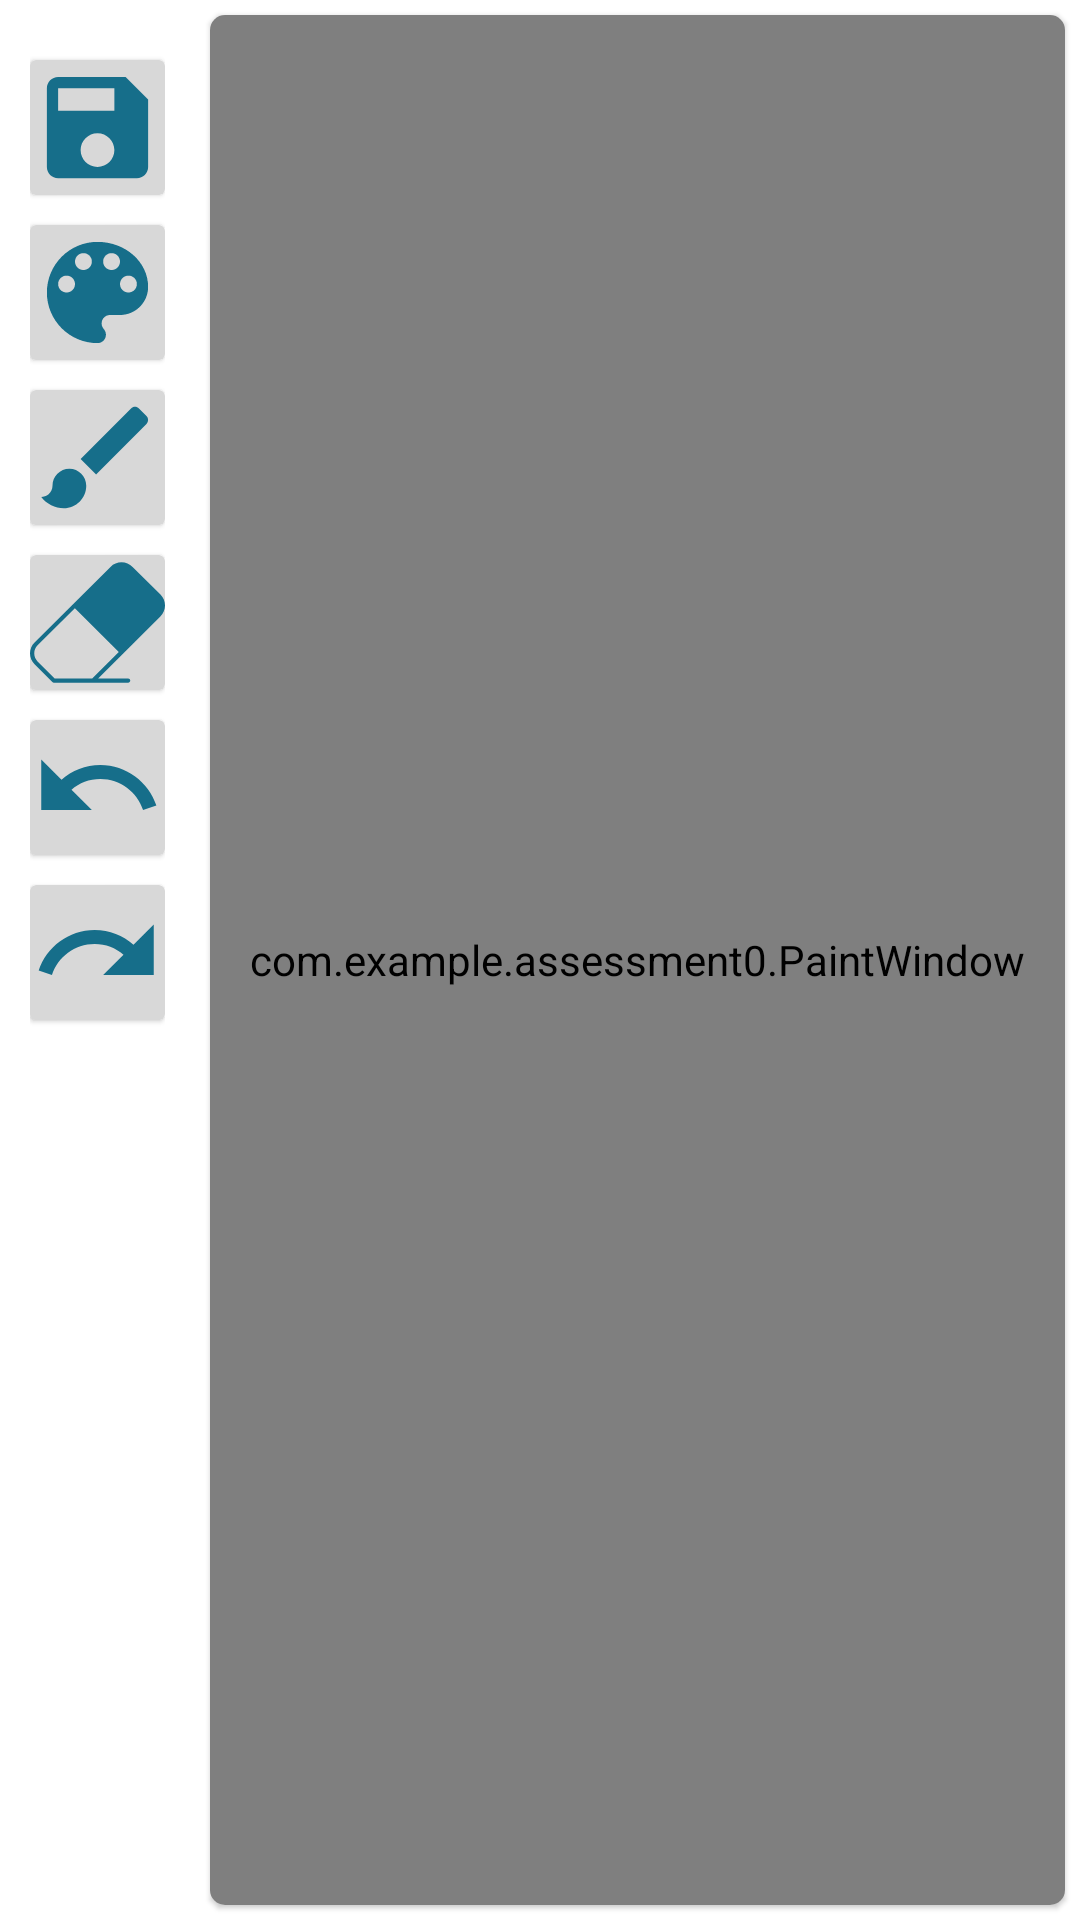

The Android layout XML behind this screen, and the referenced resources:
<!-- AndroidManifest.xml: application theme Theme.Assessment0 -->
<!-- res/layout/activity_main.xml -->
<?xml version="1.0" encoding="utf-8"?>
<RelativeLayout xmlns:android="http://schemas.android.com/apk/res/android"
    xmlns:app="http://schemas.android.com/apk/res-auto"
    xmlns:tools="http://schemas.android.com/tools"
    android:layout_width="match_parent"
    android:layout_height="match_parent"
    tools:context=".MainActivity">

    <GridLayout
        android:id="@+id/glMain"
        android:layout_width="wrap_content"
        android:layout_height="match_parent"
        android:layout_margin="10dp"
        android:columnCount="1"
        android:rowCount="6">

        <androidx.cardview.widget.CardView
            android:layout_width="wrap_content"
            android:layout_height="wrap_content"
            android:layout_columnWeight="1"
            android:layout_marginTop="10dp"
            android:backgroundTint="@color/light_grey_white"
            app:cardCornerRadius="2dp"
            app:cardElevation="1dp">

            <ImageView
                android:id="@+id/ivSaveMain"
                android:layout_width="wrap_content"
                android:layout_height="wrap_content"
                android:adjustViewBounds="true"
                android:maxWidth="45dp"
                android:maxHeight="45dp"
                android:layout_gravity="center"
                android:scaleType="fitCenter"
                android:src="@drawable/ic_save_50" />
        </androidx.cardview.widget.CardView>

        <androidx.cardview.widget.CardView
            android:layout_width="wrap_content"
            android:layout_height="wrap_content"
            android:layout_columnWeight="1"
            android:layout_marginTop="10dp"
            android:backgroundTint="@color/light_grey_white"
            app:cardCornerRadius="2dp"
            app:cardElevation="1dp">

            <ImageView
                android:id="@+id/ivColorMain"
                android:layout_width="wrap_content"
                android:layout_height="wrap_content"
                android:adjustViewBounds="true"
                android:maxWidth="45dp"
                android:maxHeight="45dp"
                android:layout_gravity="center"
                android:scaleType="fitCenter"
                android:src="@drawable/ic_color_50" />
        </androidx.cardview.widget.CardView>

        <androidx.cardview.widget.CardView
            android:layout_width="wrap_content"
            android:layout_height="wrap_content"
            android:layout_columnWeight="1"
            android:layout_marginTop="10dp"
            android:backgroundTint="@color/light_grey_white"
            app:cardCornerRadius="2dp"
            app:cardElevation="1dp">

            <ImageView
                android:id="@+id/ivBrushMain"
                android:layout_width="wrap_content"
                android:layout_height="wrap_content"
                android:adjustViewBounds="true"
                android:maxWidth="45dp"
                android:maxHeight="45dp"
                android:layout_gravity="center"
                android:scaleType="fitCenter"
                android:src="@drawable/ic_brush_50" />
        </androidx.cardview.widget.CardView>

        <androidx.cardview.widget.CardView
            android:layout_width="wrap_content"
            android:layout_height="wrap_content"
            android:layout_columnWeight="1"
            android:layout_marginTop="10dp"
            android:backgroundTint="@color/light_grey_white"
            app:cardCornerRadius="2dp"
            app:cardElevation="1dp">

            <ImageView
                android:id="@+id/ivEraseMain"
                android:layout_width="wrap_content"
                android:layout_height="wrap_content"
                android:adjustViewBounds="true"
                android:maxWidth="45dp"
                android:maxHeight="45dp"
                android:layout_gravity="center"
                android:scaleType="fitCenter"
                android:src="@drawable/ic_eraser_50" />
        </androidx.cardview.widget.CardView>

        <androidx.cardview.widget.CardView
            android:layout_width="wrap_content"
            android:layout_height="wrap_content"
            android:layout_columnWeight="1"
            android:layout_marginTop="10dp"
            android:backgroundTint="@color/light_grey_white"
            app:cardCornerRadius="2dp"
            app:cardElevation="1dp">

            <ImageView
                android:id="@+id/ivUndoMain"
                android:layout_width="wrap_content"
                android:layout_height="wrap_content"
                android:adjustViewBounds="true"
                android:maxWidth="45dp"
                android:maxHeight="45dp"
                android:layout_gravity="center"
                android:scaleType="fitCenter"
                android:src="@drawable/ic_undo_50" />
        </androidx.cardview.widget.CardView>

        <androidx.cardview.widget.CardView
            android:layout_width="wrap_content"
            android:layout_height="wrap_content"
            android:layout_columnWeight="1"
            android:layout_marginTop="10dp"
            android:backgroundTint="@color/light_grey_white"
            app:cardCornerRadius="2dp"
            app:cardElevation="1dp">

            <ImageView
                android:id="@+id/ivRedoMain"
                android:layout_width="wrap_content"
                android:layout_height="wrap_content"
                android:adjustViewBounds="true"
                android:maxWidth="45dp"
                android:maxHeight="45dp"
                android:layout_gravity="center"
                android:scaleType="fitCenter"
                android:src="@drawable/ic_redo_50" />
        </androidx.cardview.widget.CardView>
    </GridLayout>

    <com.google.android.material.slider.RangeSlider
        android:id="@+id/rangeSliderMain"
        android:layout_width="match_parent"
        android:layout_height="wrap_content"
        android:layout_margin="10dp"
        android:layout_toRightOf="@+id/glMain"
        android:background="@color/grey_50"
        android:elevation="2dp"
        android:visibility="gone"
        tools:visibility="visible" />

    <androidx.cardview.widget.CardView
        android:layout_width="match_parent"
        android:layout_height="match_parent"
        android:layout_centerInParent="true"
        android:layout_margin="5dp"
        android:layout_toRightOf="@+id/glMain"
        app:cardCornerRadius="5dp"
        app:cardElevation="1dp">

        <com.example.assessment0.PaintWindow
            android:id="@+id/paintWindowMain"
            android:layout_width="match_parent"
            android:layout_height="match_parent" />
    </androidx.cardview.widget.CardView>

</RelativeLayout>
<!-- resources referenced by this layout -->
<resources>
  <color name="light_grey_white">#D8D8D8</color>
  <!-- drawable ic_brush_50 (drawable) -->
  <vector android:height="50dp" android:tint="#166E8A"
      android:viewportHeight="24" android:viewportWidth="24"
      android:width="50dp" xmlns:android="http://schemas.android.com/apk/res/android">
      <path android:fillColor="@android:color/white" android:pathData="M7,14c-1.66,0 -3,1.34 -3,3 0,1.31 -1.16,2 -2,2 0.92,1.22 2.49,2 4,2 2.21,0 4,-1.79 4,-4 0,-1.66 -1.34,-3 -3,-3zM20.71,4.63l-1.34,-1.34c-0.39,-0.39 -1.02,-0.39 -1.41,0L9,12.25 11.75,15l8.96,-8.96c0.39,-0.39 0.39,-1.02 0,-1.41z"/>
  </vector>
  <!-- drawable ic_eraser_50 (drawable) -->
  <vector android:height="50dp" android:tint="#166E8A"
      android:viewportHeight="507.85" android:viewportWidth="507.85"
      android:width="50dp" xmlns:android="http://schemas.android.com/apk/res/android">
      <path android:fillColor="#FF000000" android:pathData="M490.8,148.725l-104.8,-104c-11.2,-10.8 -26,-17.2 -41.6,-17.2c-15.6,0 -30.4,6 -41.6,17.2l-285.6,284C6,339.525 0,354.325 0,369.925c0,15.6 6,30.4 17.2,41.2l66.8,66.8c1.6,1.6 3.6,2.4 5.6,2.4h279.6c4.4,0 8,-3.6 8,-8c0,-4.4 -3.6,-8 -8,-8H256.4l234,-232.8C513.6,208.725 513.6,171.525 490.8,148.725zM234,464.325H92.8l-64.4,-64c-8,-8 -12.4,-18.8 -12.4,-30.4c0,-11.6 4.4,-22 12.4,-30.4l140.4,-139.2l165.2,164.4L234,464.325z"/>
  </vector>
  <!-- drawable ic_redo_50 (drawable) -->
  <vector android:height="50dp" android:tint="#166E8A"
      android:viewportHeight="24" android:viewportWidth="24"
      android:width="50dp" xmlns:android="http://schemas.android.com/apk/res/android">
      <path android:fillColor="@android:color/white" android:pathData="M18.4,10.6C16.55,8.99 14.15,8 11.5,8c-4.65,0 -8.58,3.03 -9.96,7.22L3.9,16c1.05,-3.19 4.05,-5.5 7.6,-5.5 1.95,0 3.73,0.72 5.12,1.88L13,16h9V7l-3.6,3.6z"/>
  </vector>
  <!-- drawable ic_save_50 (drawable) -->
  <vector android:height="50dp" android:tint="#166E8A"
      android:viewportHeight="24" android:viewportWidth="24"
      android:width="50dp" xmlns:android="http://schemas.android.com/apk/res/android">
      <path android:fillColor="@android:color/white" android:pathData="M17,3L5,3c-1.11,0 -2,0.9 -2,2v14c0,1.1 0.89,2 2,2h14c1.1,0 2,-0.9 2,-2L21,7l-4,-4zM12,19c-1.66,0 -3,-1.34 -3,-3s1.34,-3 3,-3 3,1.34 3,3 -1.34,3 -3,3zM15,9L5,9L5,5h10v4z"/>
  </vector>
  <!-- drawable ic_undo_50 (drawable) -->
  <vector android:height="50dp" android:tint="#166E8A"
      android:viewportHeight="24" android:viewportWidth="24"
      android:width="50dp" xmlns:android="http://schemas.android.com/apk/res/android">
      <path android:fillColor="@android:color/white" android:pathData="M12.5,8c-2.65,0 -5.05,0.99 -6.9,2.6L2,7v9h9l-3.62,-3.62c1.39,-1.16 3.16,-1.88 5.12,-1.88 3.54,0 6.55,2.31 7.6,5.5l2.37,-0.78C21.08,11.03 17.15,8 12.5,8z"/>
  </vector>
  <style name="Theme.Assessment0" parent="Theme.MaterialComponents.DayNight.NoActionBar">
          
          <item name="colorPrimary">@color/purple_500</item>
          <item name="colorPrimaryVariant">@color/purple_700</item>
          <item name="colorOnPrimary">@color/white</item>
          
          <item name="colorSecondary">@color/teal_200</item>
          <item name="colorSecondaryVariant">@color/teal_700</item>
          <item name="colorOnSecondary">@color/black</item>
          
          <item name="android:statusBarColor" tools:targetApi="l">?attr/colorPrimaryVariant</item>
          
      </style>
  <color name="purple_500">#FF6200EE</color>
  <color name="purple_700">#FF3700B3</color>
  <color name="white">#FFFFFFFF</color>
  <color name="teal_200">#FF03DAC5</color>
  <color name="teal_700">#FF018786</color>
  <color name="black">#FF000000</color>
</resources>
